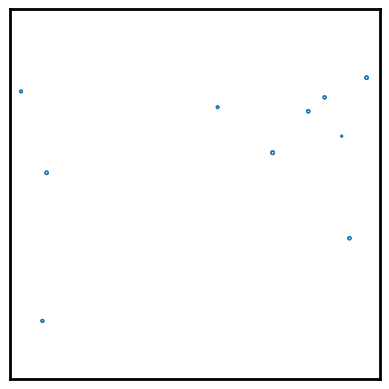

This chart was generated by the following Python code: (Note: this script raises an exception after producing the figure.)
import numpy as np
import matplotlib.pyplot as plt
from matplotlib.patches import Circle
from matplotlib import animation
from itertools import combinations
class Particle:
    
    def __init__(self, x, y, vx, vy, radius=0.01, styles=None):
        self.r = np.array((x, y))
        self.v = np.array((vx, vy))
        self.radius = radius
        self.styles = styles
        if not self.styles:
            self.styles = {'edgecolor': 'b', 'fill': False}
    @property
    def x(self):
        return self.r[0]
    
    @x.setter
    def x(self, value):
        self.r[0] = value
        
    @property
    def y(self):
        return self.r[1]
    
    @y.setter
    def y(self, value):
        self.r[1] = value
        
    @property
    def vx(self):
        return self.v[0]
    
    @vx.setter
    def vx(self, value):
        self.v[0] = value
        
    @property
    def vy(self):
        return self.v[1]
    
    @vy.setter
    def vy(self, value):
        self.v[1] = value
        
    def overlaps(self, other):
        return np.hypot(*(self.r - other.r)) < self.radius + other.radius
    
    def draw(self, ax):
        circle = Circle(xy=self.r, radius=self.radius, **self.styles)
        ax.add_patch(circle)
        return circle
    
    def advance(self, dt):
        self.r += self.v * dt
        if self.x - self.radius < 0:
            self.x = self.radius
            self.vx = -self.vx
            
        if self.x + self.radius > 1:
            self.x = 1-self.radius
            self.vx = -self.vx
            
        if self.y - self.radius < 0:
            self.y = self.radius
            self.vy = -self.vy
            
        if self.y + self.radius > 1:
            self.y = 1-self.radius
            self.vy = -self.vy
            
            
class Simulation:
    def __init__(self, n, radius=0.01, styles=None):
        self.init_particles(n, radius, styles)
        
    def init_particles(self, n, radius, styles=None):
        try:
            iterator = iter(radius)
            assert n == len(radius)
        except TypeError:
            def r_gen(n, radius):
                for i in range(n):
                    yield radius
            radius = r_gen(n, radius)
        self.n = n
        self.particles = []
        for i, rad in enumerate(radius):
            while True:
                x, y = rad + (1 - 2*rad) * np.random.random(2)
                vr = 0.1 * np.random.random() + 0.05
                vphi = 2*np.pi * np.random.random()
                vx, vy = vr * np.cos(vphi), vr * np.sin(vphi)
                particle = Particle(x, y, vx, vy, rad, styles)
                for p2 in self.particles:
                    if p2.overlaps(particle):
                        break
                else:
                    self.particles.append(particle)
                    break
                
    def handle_collisions(self):
        def change_velocities(p1, p2):
            m1, m2 = p1.radius**2, p2.radius**2
            M = m1 + m2
            r1, r2 = p1.r, p2.r
            d = np.linalg.norm(r1 - r2)**2
            v1, v2 = p1.v, p2.v
            u1 = v1 - 2*m2 / M * np.dot(v1-v2, r1-r2) / d * (r1 - r2)
            u2 = v2 - 2*m1 / M * np.dot(v2-v1, r2-r1) / d * (r2 - r1)
            p1.v = u1
            p2.v = u2
            
        # We're going to need a sequence of all of the pairs of particles when
        # we are detecting collisions. combinations generates pairs of indexes
        # into the self.particles list of Particles on the fly.
        pairs = combinations(range(self.n), 2)
        for i,j in pairs:
            if self.particles[i].overlaps(self.particles[j]):
                change_velocities(self.particles[i], self.particles[j])
                
    def advance_animation(self, dt):
        for i, p in enumerate(self.particles):
            p.advance(dt)
            self.circles[i].center = p.r
        self.handle_collisions()
        return self.circles
    
    def advance(self, dt):
        for i, p in enumerate(self.particles):
            p.advance(dt)
        self.handle_collisions()
        
    def init(self):
        self.circles = []
        for particle in self.particles:
            self.circles.append(particle.draw(self.ax))
        return self.circles
    
    def animate(self, i):
        self.advance_animation(0.01)
        #plt.savefig(str(i) + ".png")
        return self.circles
    
    def do_animation(self, save=False):
        fig, self.ax = plt.subplots()
        for s in ['top','bottom','left','right']:
            self.ax.spines[s].set_linewidth(2)
        self.ax.set_aspect('equal', 'box')
        self.ax.set_xlim(0, 1)
        self.ax.set_ylim(0, 1)
        self.ax.xaxis.set_ticks([])
        self.ax.yaxis.set_ticks([])
        anim = animation.FuncAnimation(fig, self.animate, init_func=self.init,
                               frames=800, interval=2, blit=True)
        if save:
            Writer = animation.writers['ffmpeg']
            writer = Writer(fps=100, bitrate=1800)
            anim.save('collision.mp4', writer=writer)
        else:
            plt.show()
            
if __name__ == '__main__':
    nparticles = 10
    radii = (np.random.random(nparticles)*0.03+0.02) * 0.1
    styles = {'edgecolor': 'C0', 'linewidth': 1, 'fill': None}
    sim = Simulation(nparticles, radii, styles)
    sim.do_animation(save=True)
